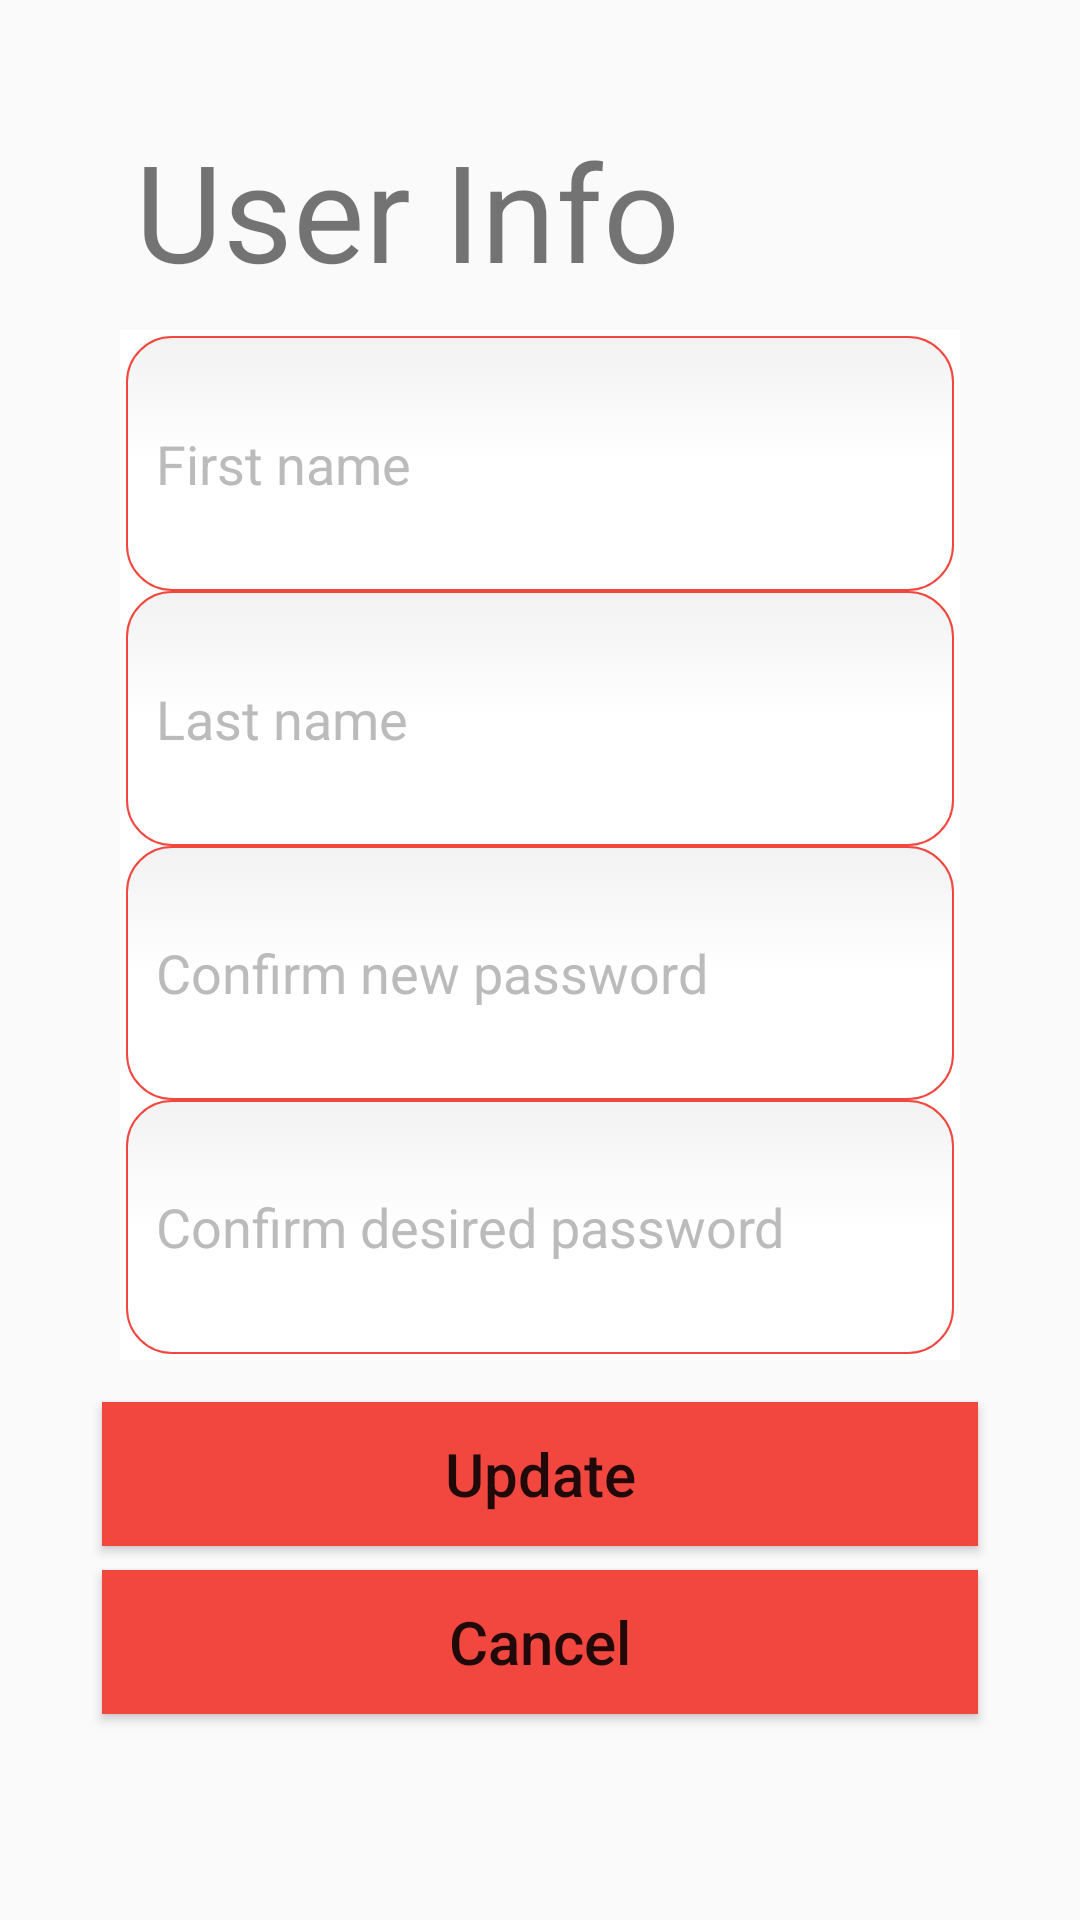

Layout XML and referenced resources for this Android screen:
<!-- AndroidManifest.xml: application theme AppTheme -->
<!-- res/layout/activity_user_info.xml -->
<?xml version="1.0" encoding="utf-8"?>
<LinearLayout xmlns:android="http://schemas.android.com/apk/res/android"
    xmlns:tools="http://schemas.android.com/tools"
    android:id="@+id/LinearLayout1"
    android:layout_width="match_parent"
    android:layout_height="match_parent"
    android:orientation="vertical"
    android:padding="30dp"
    android:paddingLeft="@dimen/activity_horizontal_margin"
    android:paddingRight="@dimen/activity_horizontal_margin"
    android:paddingTop="@dimen/activity_vertical_margin"
    tools:context="com.listsofgifts.MainActivity"
    tools:ignore="SpUsage" >

    <LinearLayout
        android:id="@+id/signupLayout"
        android:layout_width="fill_parent"
        android:layout_height="wrap_content"
        android:orientation="horizontal" >

        <TextView
            android:layout_width="fill_parent"
            android:layout_height="wrap_content"
            android:layout_weight="1"
            android:paddingLeft="15dp"
            android:paddingTop="10dp"
            android:text="@string/user_info"
            android:textSize="45dp"
            />
    </LinearLayout>

    <LinearLayout
        android:id="@+id/midLayout"
        android:layout_width="fill_parent"
        android:layout_height="fill_parent"
        android:layout_margin="10dp"
        android:layout_weight="0.5"
        android:background="#ffffff"
        android:orientation="vertical"
        android:padding="2dp" >

        <EditText
            android:id="@+id/info_un"
            android:layout_width="match_parent"
            android:layout_height="fill_parent"
            android:layout_weight="1"
            android:padding="10dp"
            android:hint="@string/hint_your_fn"
            android:inputType="textPersonName"
            android:textColorHint="#bbbbbb"
            android:background="@drawable/rounded_corners"
            >
        </EditText>

        <EditText
            android:id="@+id/info_email"
            android:layout_width="match_parent"
            android:layout_height="fill_parent"
            android:layout_weight="1"
            android:padding="10dp"
            android:hint="@string/hint_your_ln"
            android:inputType="textEmailAddress"
            android:textColorHint="#bbbbbb"
            android:background="@drawable/rounded_corners"
            >
        </EditText>

        <EditText
            android:id="@+id/info_pw"
            android:layout_width="match_parent"
            android:layout_height="fill_parent"
            android:layout_weight="1"
            android:padding="10dp"
            android:hint="@string/hint_conf_new_pass"
            android:inputType="textPassword"
            android:textColorHint="#bbbbbb"
            android:background="@drawable/rounded_corners"
            >
        </EditText>

        <EditText
            android:id="@+id/info_pwc"
            android:layout_width="match_parent"
            android:layout_height="fill_parent"
            android:layout_weight="1"
            android:padding="10dp"
            android:hint="@string/hint_conf_pass"
            android:inputType="textPassword"
            android:textColorHint="#bbbbbb"
            android:background="@drawable/rounded_corners"
            >
        </EditText>

    </LinearLayout>

    <LinearLayout
        android:id="@+id/botLayout"
        android:layout_width="fill_parent"
        android:layout_height="fill_parent"
        android:layout_weight="1"
        android:orientation="vertical" >

        <Button
            android:id="@+id/infoSaveBtn"
            android:layout_width="match_parent"
            android:layout_height="wrap_content"
            android:padding="10dp"
            android:layout_margin="4dp"
            android:text="@string/btn_update"
            android:background="#F2473F"
            android:textAllCaps="false"
            android:textSize="20sp"
            />
        <Button
            android:id="@+id/infoCancelBtn"
            android:layout_width="match_parent"
            android:layout_height="wrap_content"
            android:layout_margin="4dp"
            android:text="@string/btn_cancel"
            android:background="#F2473F"
            android:textAllCaps="false"
            android:textSize="20sp"
            />

    </LinearLayout>

</LinearLayout>
<!-- resources referenced by this layout -->
<resources>
  <dimen name="activity_horizontal_margin">16dp</dimen>
  <dimen name="activity_vertical_margin">16dp</dimen>
  <!-- drawable rounded_corners (drawable) -->
  <?xml version="1.0" encoding="utf-8"?>
  <selector xmlns:android="http://schemas.android.com/apk/res/android">
  
      <item android:state_pressed="true" android:state_focused="true">
          <shape>
              <solid android:color="#FF8000"/>
              <stroke
                  android:width="2.3dp"
                  android:color="#F2473F" />
              <corners
                  android:radius="15dp" />
          </shape>
      </item>
  
      <item android:state_pressed="true" android:state_focused="false">
          <shape>
              <solid android:color="#FF8000"/>
              <stroke
                  android:width="2.3dp"
                  android:color="#F2473F" />
              <corners
                  android:radius="15dp" />
          </shape>
      </item>
  
      <item android:state_pressed="false" android:state_focused="true">
          <shape>
              <solid android:color="#FFFFFF"/>
              <stroke
                  android:width="2.3dp"
                  android:color="#F2473F" />
              <corners
                  android:radius="15dp" />
          </shape>
      </item>
  
      <item android:state_pressed="false" android:state_focused="false">
          <shape>
              <gradient
                  android:startColor="#F2F2F2"
                  android:centerColor="#FFFFFF"
                  android:endColor="#FFFFFF"
                  android:angle="270"
                  />
              <stroke
                  android:width="0.7dp"
                  android:color="#F2473F" />
              <corners
                  android:radius="15dp" />
          </shape>
      </item>
  
      <item android:state_enabled="true">
          <shape>
              <padding
                  android:left="4dp"
                  android:top="4dp"
                  android:right="4dp"
                  android:bottom="4dp"
                  />
          </shape>
      </item>
  
  </selector>
  <string name="btn_cancel">Cancel</string>
  <string name="btn_update">Update</string>
  <string name="hint_conf_new_pass">Confirm new password</string>
  <string name="hint_conf_pass">Confirm desired password</string>
  <string name="hint_your_fn">First name</string>
  <string name="hint_your_ln">Last name</string>
  <string name="user_info">User Info</string>
  <style name="AppTheme" parent="Theme.AppCompat.Light.DarkActionBar">
          
          <item name="windowNoTitle">true</item>
          <item name="windowActionBar">false</item>
          <item name="colorPrimary">@color/colorPrimary</item>
          <item name="colorPrimaryDark">@color/colorPrimaryDark</item>
          <item name="colorAccent">@color/colorAccent</item>
      </style>
  <color name="colorPrimary">#125688</color>
  <color name="colorPrimaryDark">#125688</color>
  <color name="colorAccent">#c8e8ff</color>
</resources>
